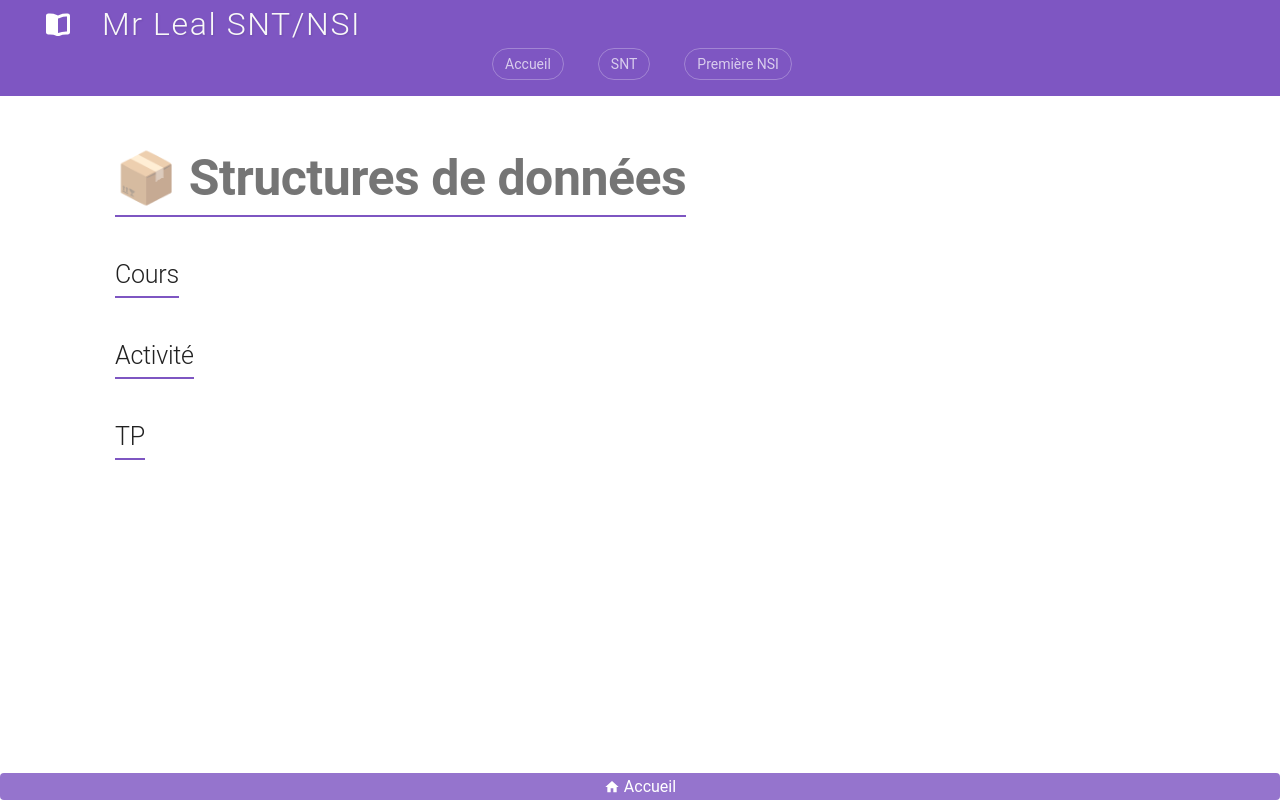

repository: jemangedespatate/projet_mkdocs · page: NSI_T/Structures_de_donnees/sommaire/index.html · generator: mkdocs

# 📦 Structures de données

## Cours

## Activité

## TP
